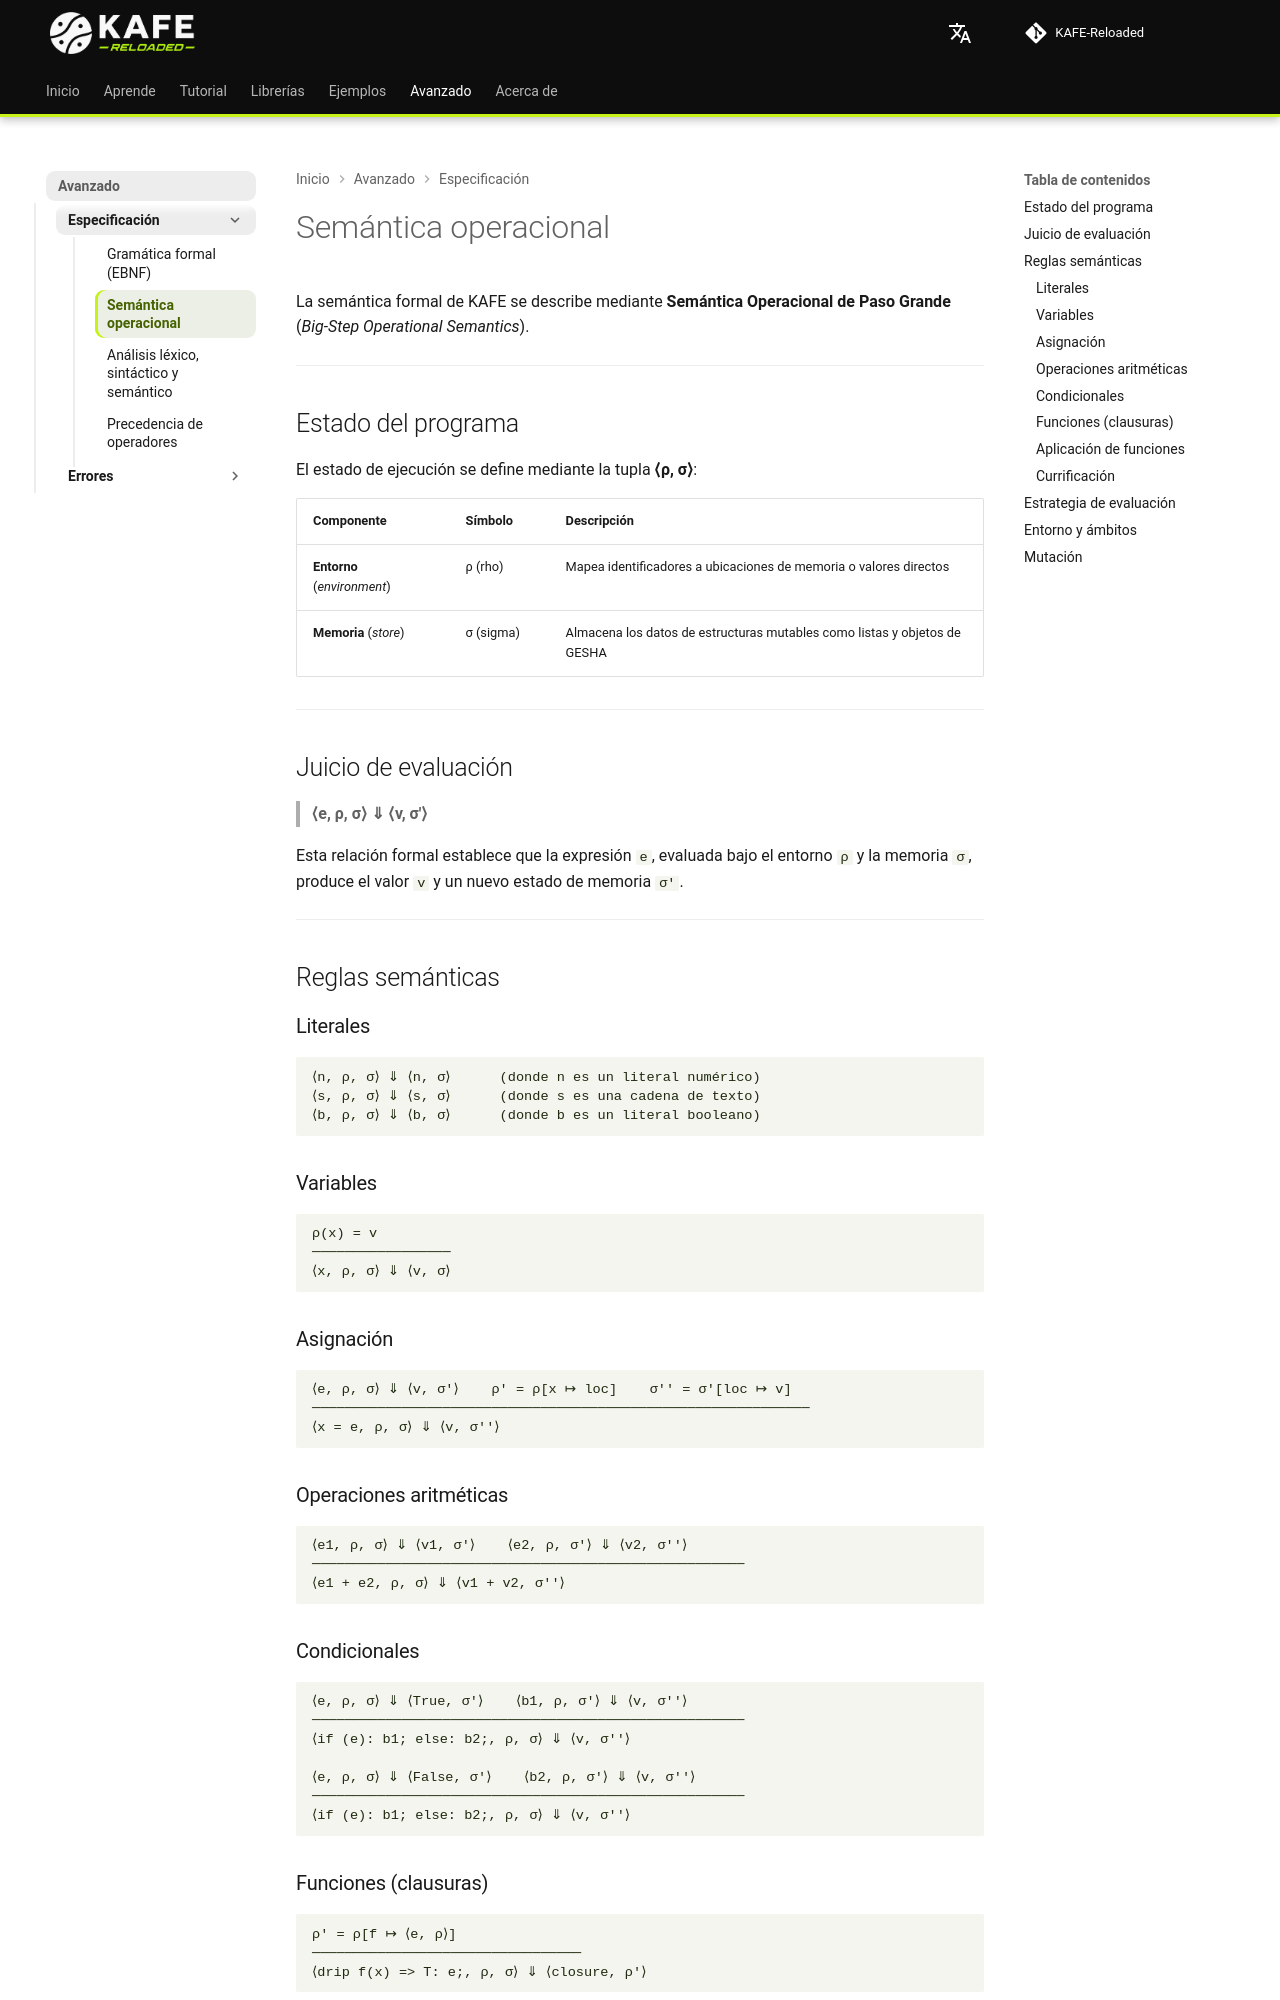

repository: joshmessi10/KAFE-Reloaded · page: specification/operational-semantics/index.html · generator: mkdocs

# Semántica operacional

La semántica formal de KAFE se describe mediante **Semántica Operacional de Paso Grande** (*Big-Step Operational Semantics*).

---

## Estado del programa { #program-state }

El estado de ejecución se define mediante la tupla **⟨ρ, σ⟩**:

| Componente | Símbolo | Descripción |
|---|---|---|
| **Entorno** (*environment*) | ρ (rho) | Mapea identificadores a ubicaciones de memoria o valores directos |
| **Memoria** (*store*) | σ (sigma) | Almacena los datos de estructuras mutables como listas y objetos de GESHA |

---

## Juicio de evaluación { #evaluation-judgment }

> **⟨e, ρ, σ⟩ ⇓ ⟨v, σ'⟩**

Esta relación formal establece que la expresión `e`, evaluada bajo el entorno `ρ` y la memoria `σ`, produce el valor `v` y un nuevo estado de memoria `σ'`.

---

## Reglas semánticas { #semantic-rules }

### Literales

```
⟨n, ρ, σ⟩ ⇓ ⟨n, σ⟩      (donde n es un literal numérico)
⟨s, ρ, σ⟩ ⇓ ⟨s, σ⟩      (donde s es una cadena de texto)
⟨b, ρ, σ⟩ ⇓ ⟨b, σ⟩      (donde b es un literal booleano)
```

### Variables

```
ρ(x) = v
─────────────────
⟨x, ρ, σ⟩ ⇓ ⟨v, σ⟩
```

### Asignación

```
⟨e, ρ, σ⟩ ⇓ ⟨v, σ'⟩    ρ' = ρ[x ↦ loc]    σ'' = σ'[loc ↦ v]
─────────────────────────────────────────────────────────────
⟨x = e, ρ, σ⟩ ⇓ ⟨v, σ''⟩
```

### Operaciones aritméticas

```
⟨e1, ρ, σ⟩ ⇓ ⟨v1, σ'⟩    ⟨e2, ρ, σ'⟩ ⇓ ⟨v2, σ''⟩
─────────────────────────────────────────────────────
⟨e1 + e2, ρ, σ⟩ ⇓ ⟨v1 + v2, σ''⟩
```

### Condicionales

```
⟨e, ρ, σ⟩ ⇓ ⟨True, σ'⟩    ⟨b1, ρ, σ'⟩ ⇓ ⟨v, σ''⟩
─────────────────────────────────────────────────────
⟨if (e): b1; else: b2;, ρ, σ⟩ ⇓ ⟨v, σ''⟩

⟨e, ρ, σ⟩ ⇓ ⟨False, σ'⟩    ⟨b2, ρ, σ'⟩ ⇓ ⟨v, σ''⟩
─────────────────────────────────────────────────────
⟨if (e): b1; else: b2;, ρ, σ⟩ ⇓ ⟨v, σ''⟩
```

### Funciones (clausuras)

```
ρ' = ρ[f ↦ ⟨e, ρ⟩]
─────────────────────────────────
⟨drip f(x) => T: e;, ρ, σ⟩ ⇓ ⟨closure, ρ'⟩
```
